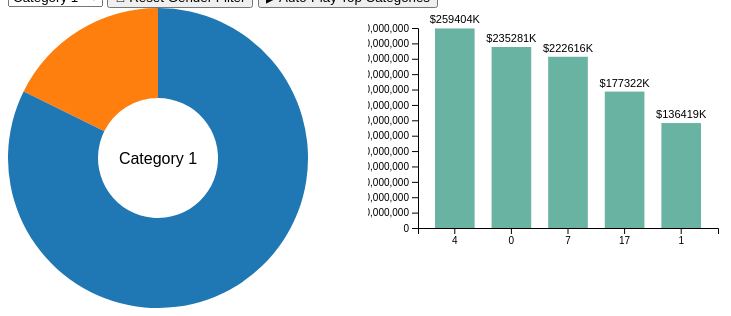
D3 v7 page, settled after 360 driven frames (6 s of simulated time); the page loaded 2 data file(s).


    const width = 300, height = 300, radius = Math.min(width, height) / 2;
    const donutSvg = d3.select("#donut").append("svg")
      .attr("width", width)
      .attr("height", height)
      .append("g")
      .attr("transform", `translate(${width / 2}, ${height / 2})`);

    const barSvg = d3.select("#bar").append("svg")
      .attr("width", 450)
      .attr("height", 300)
      .append("g")
      .attr("transform", "translate(50,20)");

    const tooltip = d3.select("body").append("div").attr("class", "tooltip").style("opacity", 0);

    Promise.all([
      d3.json("gender_by_category.json"),
      d3.json("occupation_by_category.json")
    ]).then(([genderData, occupationData]) => {
      const categories = Array.from(new Set(genderData.map(d => d.Product_Category_1))).sort();
      const select = d3.select("#categorySelect");
      categories.forEach(cat => {
        select.append("option").attr("value", cat).text("Category " + cat);
      });

      select.on("change", () => updateCharts(select.property("value")));
      updateCharts(categories[0]);

      // Reset Gender Filter Button
      d3.select("#resetBtn").on("click", () => {
        const selectedCategory = select.property("value");
        updateCharts(selectedCategory); // resets to show all genders
      });

      // Auto-Play Button Logic
      let autoplayInterval;
      d3.select("#autoPlayBtn").on("click", () => {
        if (autoplayInterval) {
          clearInterval(autoplayInterval);
          autoplayInterval = null;
          d3.select("#autoPlayBtn").text("▶ Auto-Play Top Categories");
        } else {
          let index = 0;
          autoplayInterval = setInterval(() => {
            updateCharts(categories[index % categories.length]);
            index++;
          }, 2500);
          d3.select("#autoPlayBtn").text("⏸ Stop Auto-Play");
        }
      });

      function updateCharts(category, filterGender = null) {
        const genderFiltered = genderData.filter(d => d.Product_Category_1 === category);
        let genderToUse = filterGender ? genderFiltered.filter(d => d.Gender === filterGender) : genderFiltered;

        // Check for empty genderToUse and fallback to all genderFiltered if needed
        
        const occupationFiltered = occupationData.filter(d => d.Product_Category_1 === category && (!filterGender || d.Gender === filterGender));
        const topOccupations = occupationFiltered
          .sort((a, b) => b.Purchase - a.Purchase)
          .slice(0, 5);

        // DONUT CHART
        donutSvg.selectAll("*").remove();
        const color = d3.scaleOrdinal().domain(["M", "F"]).range(["#1f77b4", "#ff7f0e"]);
        const pie = d3.pie().value(d => d.Purchase);
        const arc = d3.arc().innerRadius(60).outerRadius(radius);

        donutSvg.selectAll("path")
          .data(pie(genderToUse))
          .join("path")
          .attr("fill", d => color(d.data.Gender))
          .attr("d", arc)
          .on("mouseover", (event, d) => {
            tooltip.transition().duration(200).style("opacity", 0.9);
            tooltip.html(`${d.data.Gender}: $${d.data.Purchase.toLocaleString()}`)
              .style("left", (event.pageX + 10) + "px")
              .style("top", (event.pageY - 28) + "px");
          })
          .on("mouseout", () => tooltip.transition().duration(500).style("opacity", 0))
          .on("click", (event, d) => updateCharts(category, d.data.Gender));

        donutSvg.append("text")
          .attr("text-anchor", "middle")
          .attr("dy", "0.35em")
          .style("font-size", "16px")
          .text(`Category ${category}`);

        // BAR CHART
        barSvg.selectAll("*").remove();
        const x = d3.scaleBand().domain(topOccupations.map(d => d.Occupation)).range([0, 300]).padding(0.3);
        const y = d3.scaleLinear().domain([0, d3.max(topOccupations, d => d.Purchase)]).nice().range([200, 0]);

        barSvg.append("g").call(d3.axisLeft(y));
        barSvg.append("g").attr("transform", "translate(0,200)").call(d3.axisBottom(x));

        barSvg.selectAll(".bar")
          .data(topOccupations, d => d.Occupation)
          .join("rect")
          .attr("class", "bar")
          .attr("x", d => x(d.Occupation))
          .attr("width", x.bandwidth())
          .attr("y", y(0))
          .attr("height", 0)
          .attr("fill", "#69b3a2")
          .on("mouseover", (event, d) => {
            tooltip.transition().duration(200).style("opacity", 0.9);
            tooltip.html(`Occupation ${d.Occupation}: $${d.Purchase.toLocaleString()}`)
              .style("left", (event.pageX + 10) + "px")
              .style("top", (event.pageY - 28) + "px");
          })
          .on("mouseout", () => tooltip.transition().duration(500).style("opacity", 0))
          .transition()
          .duration(800)
          .attr("y", d => y(d.Purchase))
          .attr("height", d => 200 - y(d.Purchase));

        barSvg.selectAll(".bar-label")
          .data(topOccupations)
          .join("text")
          .attr("class", "bar-label")
          .attr("x", d => x(d.Occupation) + x.bandwidth() / 2)
          .attr("y", d => y(d.Purchase) - 5)
          .text(d => `$${(d.Purchase / 1000).toFixed(0)}K`)
          .attr("opacity", 0)
          .transition()
          .duration(800)
          .attr("opacity", 1);
      }
    });
  

### data: occupation_by_category.json
[
 {
  "Product_Category_1": "1",
  "Occupation": "0",
  "Purchase": 235280682
 },
 {
  "Product_Category_1": "1",
  "Occupation": "1",
  "Purchase": 136419027
 },
 {
  "Product_Category_1": "1",
  "Occupation": "10",
  "Purchase": 44454766
 },
 {
  "Product_Category_1": "1",
  "Occupation": "11",
  "Purchase": 36365399
 },
 {
  "Product_Category_1": "1",
  "Occupation": "12",
  "Purchase": 128895824
 },
 {
  "Product_Category_1": "1",
  "Occupation": "13",
  "Purchase": 21943159
 },
 {
  "Product_Category_1": "1",
  "Occupation": "14",
  "Purchase": 102641350
 },
 {
  "Product_Category_1": "1",
  "Occupation": "15",
  "Purchase": 47315579
 },
 "... 411 more items"
]

### data: gender_by_category.json
[
 {
  "Product_Category_1": "1",
  "Gender": "F",
  "Purchase": 337631145
 },
 {
  "Product_Category_1": "1",
  "Gender": "M",
  "Purchase": 1572382609
 },
 {
  "Product_Category_1": "10",
  "Gender": "F",
  "Purchase": 22882193
 },
 {
  "Product_Category_1": "10",
  "Gender": "M",
  "Purchase": 77955108
 },
 {
  "Product_Category_1": "11",
  "Gender": "F",
  "Purchase": 22161326
 },
 {
  "Product_Category_1": "11",
  "Gender": "M",
  "Purchase": 91629789
 },
 {
  "Product_Category_1": "12",
  "Gender": "F",
  "Purchase": 2179897
 },
 {
  "Product_Category_1": "12",
  "Gender": "M",
  "Purchase": 3151947
 },
 "... 32 more items"
]